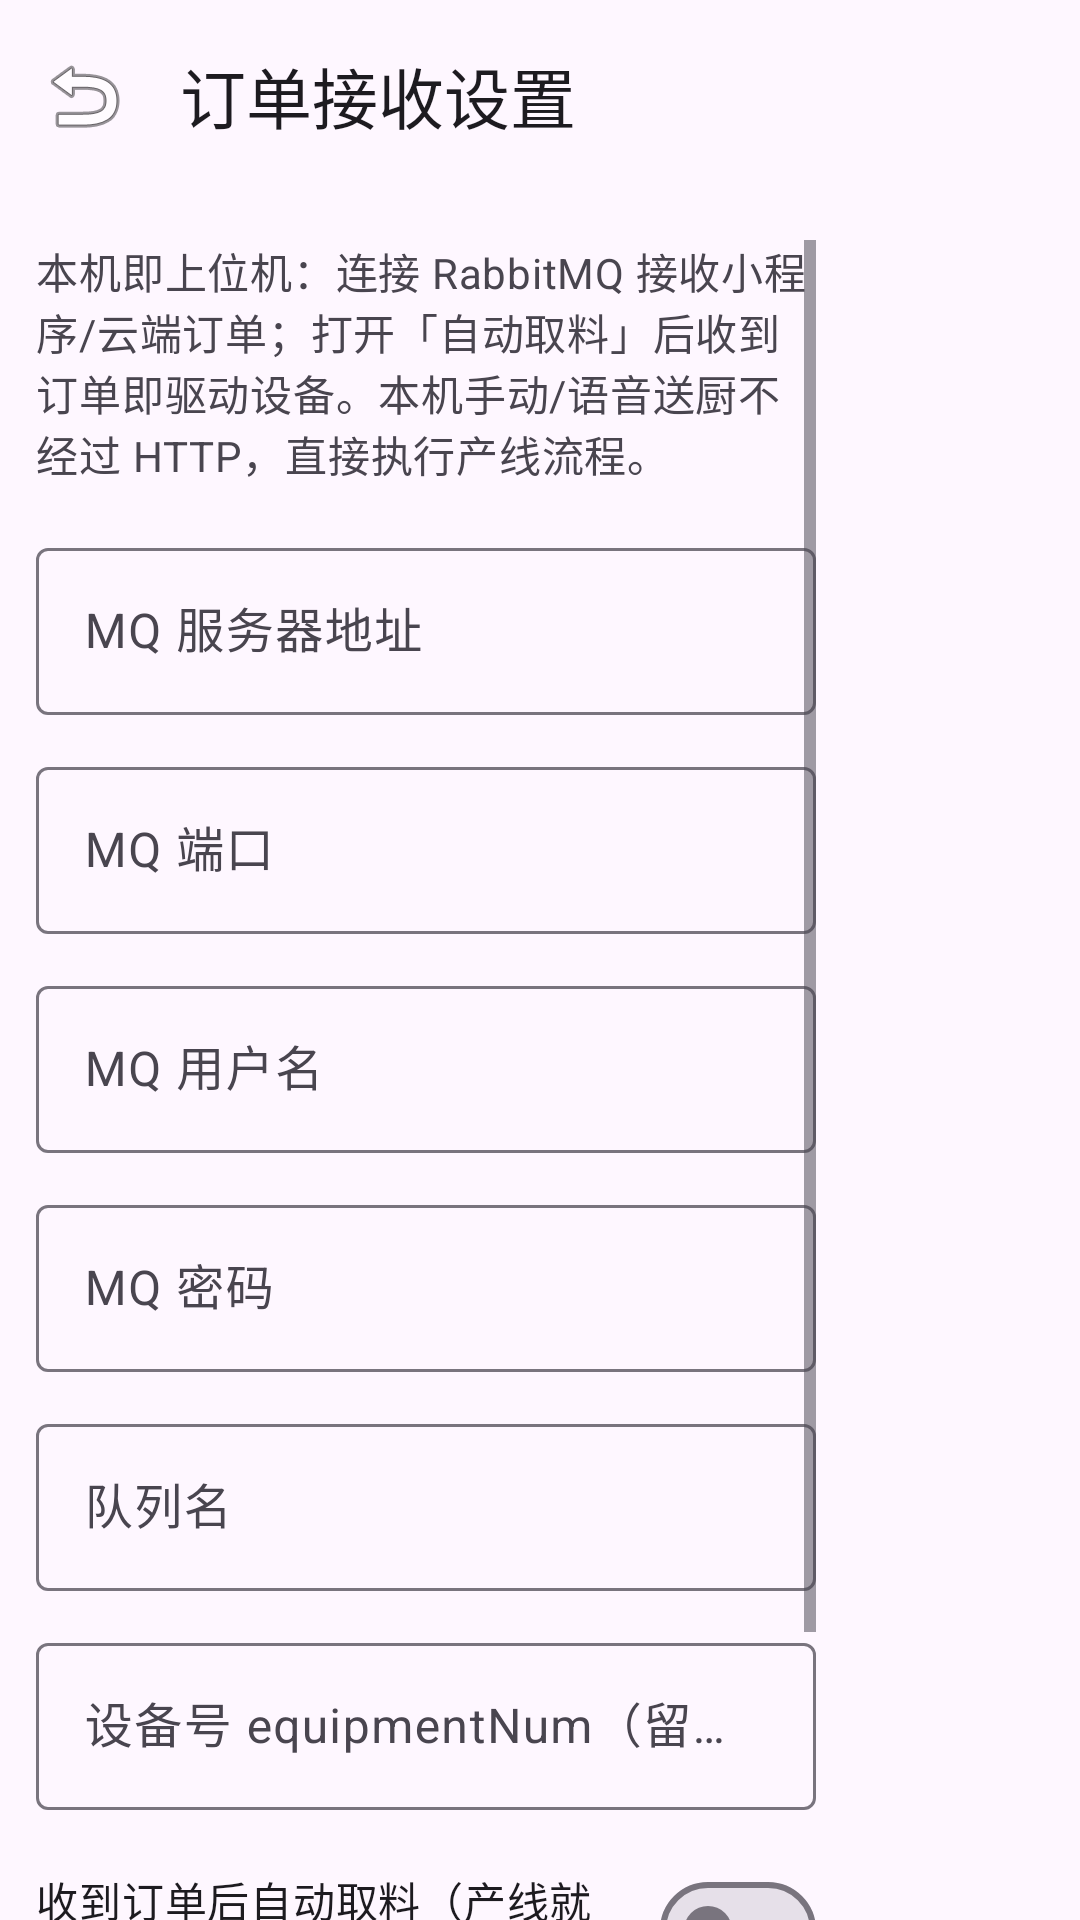

This screen was rendered from an Android layout file. Write that file and the resources it references.
<!-- AndroidManifest.xml: application theme Theme.Test5 -->
<!-- res/layout/activity_mq_settings.xml -->
<?xml version="1.0" encoding="utf-8"?>
<androidx.coordinatorlayout.widget.CoordinatorLayout xmlns:android="http://schemas.android.com/apk/res/android"
    xmlns:app="http://schemas.android.com/apk/res-auto"
    android:layout_width="match_parent"
    android:layout_height="match_parent">

    <com.google.android.material.appbar.AppBarLayout
        android:layout_width="match_parent"
        android:layout_height="wrap_content">

        <com.google.android.material.appbar.MaterialToolbar
            android:id="@+id/settings_toolbar"
            android:layout_width="match_parent"
            android:layout_height="wrap_content"
            app:navigationIcon="@android:drawable/ic_menu_revert"
            app:title="@string/mq_settings_title" />
    </com.google.android.material.appbar.AppBarLayout>

    <ScrollView
        android:layout_width="match_parent"
        android:layout_height="match_parent"
        android:clipToPadding="false"
        android:paddingStart="@dimen/screen_content_padding_start"
        android:paddingTop="@dimen/screen_content_padding_top"
        android:paddingEnd="@dimen/screen_content_padding_end"
        android:paddingBottom="@dimen/screen_content_padding_bottom"
        app:layout_behavior="@string/appbar_scrolling_view_behavior">

        <LinearLayout
            android:layout_width="match_parent"
            android:layout_height="wrap_content"
            android:orientation="vertical">

            <TextView
                android:layout_width="match_parent"
                android:layout_height="wrap_content"
                android:text="@string/mq_settings_hint"
                android:textAppearance="?attr/textAppearanceBodyMedium"
                android:textColor="?android:attr/textColorSecondary" />

            <com.google.android.material.textfield.TextInputLayout
                android:layout_width="match_parent"
                android:layout_height="wrap_content"
                android:layout_marginTop="16dp"
                android:hint="@string/mq_field_host">

                <com.google.android.material.textfield.TextInputEditText
                    android:id="@+id/mq_host_input"
                    android:layout_width="match_parent"
                    android:layout_height="wrap_content"
                    android:inputType="text" />
            </com.google.android.material.textfield.TextInputLayout>

            <com.google.android.material.textfield.TextInputLayout
                android:layout_width="match_parent"
                android:layout_height="wrap_content"
                android:layout_marginTop="12dp"
                android:hint="@string/mq_field_port">

                <com.google.android.material.textfield.TextInputEditText
                    android:id="@+id/mq_port_input"
                    android:layout_width="match_parent"
                    android:layout_height="wrap_content"
                    android:inputType="number" />
            </com.google.android.material.textfield.TextInputLayout>

            <com.google.android.material.textfield.TextInputLayout
                android:layout_width="match_parent"
                android:layout_height="wrap_content"
                android:layout_marginTop="12dp"
                android:hint="@string/mq_field_user">

                <com.google.android.material.textfield.TextInputEditText
                    android:id="@+id/mq_user_input"
                    android:layout_width="match_parent"
                    android:layout_height="wrap_content"
                    android:inputType="text" />
            </com.google.android.material.textfield.TextInputLayout>

            <com.google.android.material.textfield.TextInputLayout
                android:layout_width="match_parent"
                android:layout_height="wrap_content"
                android:layout_marginTop="12dp"
                android:hint="@string/mq_field_pass">

                <com.google.android.material.textfield.TextInputEditText
                    android:id="@+id/mq_pass_input"
                    android:layout_width="match_parent"
                    android:layout_height="wrap_content"
                    android:inputType="textPassword" />
            </com.google.android.material.textfield.TextInputLayout>

            <com.google.android.material.textfield.TextInputLayout
                android:layout_width="match_parent"
                android:layout_height="wrap_content"
                android:layout_marginTop="12dp"
                android:hint="@string/mq_field_queue">

                <com.google.android.material.textfield.TextInputEditText
                    android:id="@+id/mq_queue_input"
                    android:layout_width="match_parent"
                    android:layout_height="wrap_content"
                    android:inputType="text" />
            </com.google.android.material.textfield.TextInputLayout>

            <com.google.android.material.textfield.TextInputLayout
                android:layout_width="match_parent"
                android:layout_height="wrap_content"
                android:layout_marginTop="12dp"
                android:hint="@string/mq_field_equipment">

                <com.google.android.material.textfield.TextInputEditText
                    android:id="@+id/mq_equipment_input"
                    android:layout_width="match_parent"
                    android:layout_height="wrap_content"
                    android:inputType="text" />
            </com.google.android.material.textfield.TextInputLayout>

            <com.google.android.material.materialswitch.MaterialSwitch
                android:id="@+id/mq_auto_produce_switch"
                android:layout_width="match_parent"
                android:layout_height="wrap_content"
                android:layout_marginTop="16dp"
                android:text="@string/mq_field_auto_produce" />

            <com.google.android.material.button.MaterialButton
                android:id="@+id/mq_save_button"
                android:layout_width="match_parent"
                android:layout_height="wrap_content"
                android:layout_marginTop="24dp"
                android:text="@string/device_settings_save" />
        </LinearLayout>
    </ScrollView>
</androidx.coordinatorlayout.widget.CoordinatorLayout>
<!-- resources referenced by this layout -->
<resources>
  <dimen name="screen_content_padding_bottom">16dp</dimen>
  <dimen name="screen_content_padding_end">88dp</dimen>
  <dimen name="screen_content_padding_start">12dp</dimen>
  <dimen name="screen_content_padding_top">16dp</dimen>
  <string name="device_settings_save">保存</string>
  <string name="mq_field_auto_produce">收到订单后自动取料（产线就绪后再开）</string>
  <string name="mq_field_equipment">设备号 equipmentNum（留空接收全部）</string>
  <string name="mq_field_host">MQ 服务器地址</string>
  <string name="mq_field_pass">MQ 密码</string>
  <string name="mq_field_port">MQ 端口</string>
  <string name="mq_field_queue">队列名</string>
  <string name="mq_field_user">MQ 用户名</string>
  <string name="mq_settings_hint">本机即上位机：连接 RabbitMQ 接收小程序/云端订单；打开「自动取料」后收到订单即驱动设备。本机手动/语音送厨不经过 HTTP，直接执行产线流程。</string>
  <string name="mq_settings_title">订单接收设置</string>
  <style name="Theme.Test5" parent="Base.Theme.Test5" />
  <style name="Base.Theme.Test5" parent="Theme.Material3.DayNight.NoActionBar">
          
          
      </style>
</resources>
